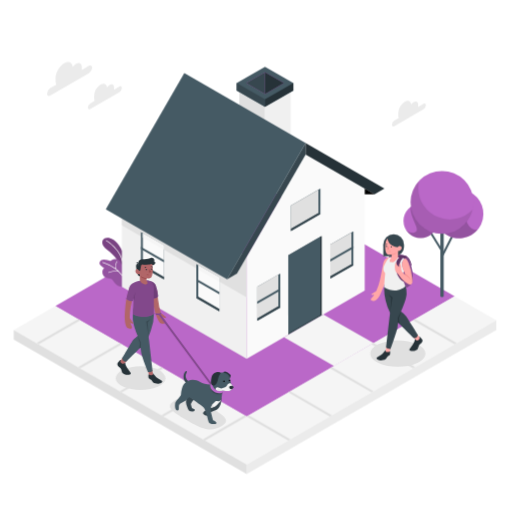
t = 0.00 s
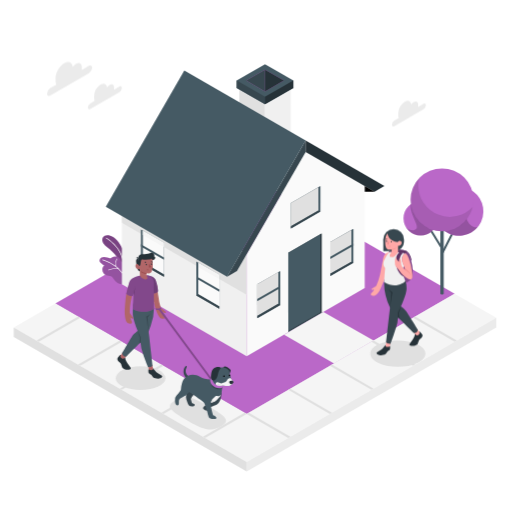
t = 0.75 s
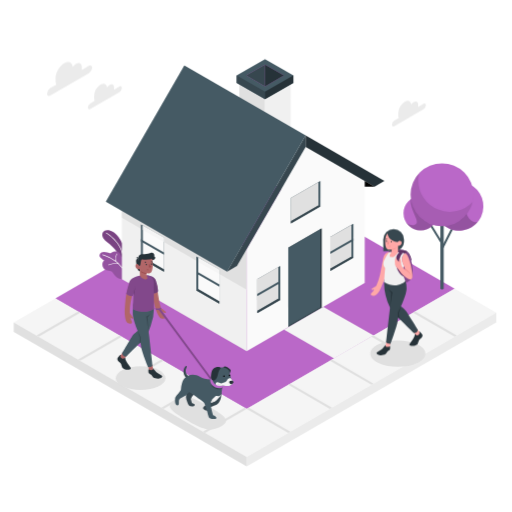
t = 2.25 s
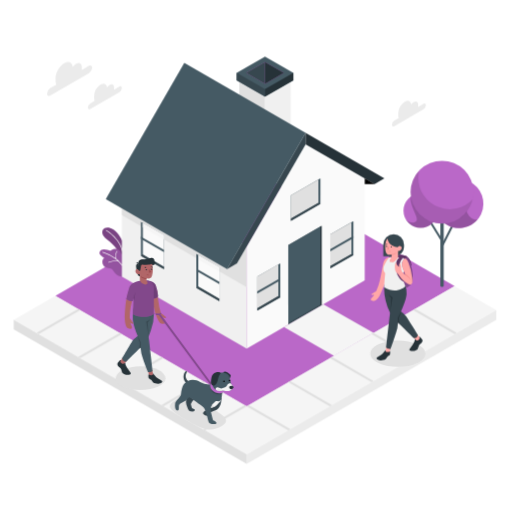
t = 3.00 s
t = 3.75 s: frame unchanged from t = 2.25 s, image omitted
t = 5.25 s: frame unchanged from t = 0.75 s, image omitted

The animated SVG that drew these frames (rendered in a browser with its animation timeline set to each time). Animation: 1 CSS @keyframes rule; one cycle of 6.00 s, repeats indefinitely.

<svg class="animated" id="freepik_stories-ordinary-day" xmlns="http://www.w3.org/2000/svg" viewBox="0 0 500 500" version="1.1" xmlns:xlink="http://www.w3.org/1999/xlink" xmlns:svgjs="http://svgjs.com/svgjs"><style>svg#freepik_stories-ordinary-day:not(.animated) .animable {opacity: 0;}svg#freepik_stories-ordinary-day.animated #freepik--House--inject-122 {animation: 6s Infinite  linear floating;animation-delay: 0s;}svg#freepik_stories-ordinary-day.animated #freepik--character-2--inject-122 {animation: 3s Infinite  linear floating;animation-delay: 0s;}svg#freepik_stories-ordinary-day.animated #freepik--character-1--inject-122 {animation: 3s Infinite  linear floating;animation-delay: 0s;}            @keyframes floating {                0% {                    opacity: 1;                    transform: translateY(0px);                }                50% {                    transform: translateY(-10px);                }                100% {                    opacity: 1;                    transform: translateY(0px);                }            }        </style><g id="freepik--House--inject-122" class="animable" style="transform-origin: 249.05px 264.095px;"><polygon id="freepik--Grass--inject-122" points="54.07 298.8 240.92 406.68 444.02 289.42 257.17 181.54 54.07 298.8" style="fill: rgb(186, 104, 200); transform-origin: 249.045px 294.11px;" class="animable"></polygon><g id="freepik--Plants--inject-122" class="animable" style="transform-origin: 110.956px 256.086px;"><path d="M122.6,257.81a41.52,41.52,0,0,0-2.84-11.93c-2.51-6.14-7.32-12.32-12.84-13.47s-7.84,2.56-6.67,6.21c1,3.13,5.12,5.73,8.24,8.46s9,9.33,10.59,15.72l3.11.33Z" style="fill: rgb(186, 104, 200); transform-origin: 111.277px 247.663px;" id="el9ceglb6xia" class="animable"></path><g id="elvdt4cjt59y"><g style="opacity: 0.35; transform-origin: 111.277px 247.663px;" class="animable"><path d="M122.6,257.81a41.52,41.52,0,0,0-2.84-11.93c-2.51-6.14-7.32-12.32-12.84-13.47s-7.84,2.56-6.67,6.21c1,3.13,5.12,5.73,8.24,8.46s9,9.33,10.59,15.72l3.11.33Z" id="el3gqhu1wre2v" class="animable" style="transform-origin: 111.277px 247.663px;"></path></g></g><path d="M120.48,260.69a.34.34,0,0,1-.34-.33c-.63-16.08-16.39-25-16.55-25.11a.35.35,0,0,1-.13-.47.35.35,0,0,1,.47-.14c.16.09,16.26,9.23,16.9,25.69a.34.34,0,0,1-.33.36Z" style="fill: rgb(255, 255, 255); transform-origin: 112.124px 247.645px;" id="elx3dzirtmt9" class="animable"></path><path d="M121.19,279l0,.08a2.66,2.66,0,0,1-1.74.85,7.05,7.05,0,0,1-4.88-1.26,13.32,13.32,0,0,1-3.5-3.75,11,11,0,0,0-1.46-2c-1.22-1.19-3.21-1.15-4.79-1.49a6,6,0,0,1-4.53-3.91c-.6-2-.37-4.46,1.5-5.76l-1.6-1a10.31,10.31,0,0,1-2-1.56,3.48,3.48,0,0,1-1-2.29A3.39,3.39,0,0,1,99.15,254a7.14,7.14,0,0,1,3.73-.39,17.13,17.13,0,0,1,3.73.87,2.67,2.67,0,0,0,1,.23,2.74,2.74,0,0,0,1.27-.59c2.72-1.81,7.16-1.69,8.64,1.7.21.5.34,1,.57,1.53.86,1.82,3.24,1.27,4.78,2.12a3.88,3.88,0,0,1,1.8,2.78,17,17,0,0,1-.51,5.66c-.32,1.74-.75,3.45-1.23,5.15-.39,1.4-.82,2.78-1.28,4.16A8.67,8.67,0,0,1,121.19,279Z" style="fill: rgb(186, 104, 200); transform-origin: 110.956px 266.467px;" id="eldyqrzkfh5ov" class="animable"></path><g id="elb0pju4hv916"><g style="opacity: 0.2; transform-origin: 110.956px 266.467px;" class="animable"><path d="M121.19,279l0,.08a2.66,2.66,0,0,1-1.74.85,7.05,7.05,0,0,1-4.88-1.26,13.32,13.32,0,0,1-3.5-3.75,11,11,0,0,0-1.46-2c-1.22-1.19-3.21-1.15-4.79-1.49a6,6,0,0,1-4.53-3.91c-.6-2-.37-4.46,1.5-5.76l-1.6-1a10.31,10.31,0,0,1-2-1.56,3.48,3.48,0,0,1-1-2.29A3.39,3.39,0,0,1,99.15,254a7.14,7.14,0,0,1,3.73-.39,17.13,17.13,0,0,1,3.73.87,2.67,2.67,0,0,0,1,.23,2.74,2.74,0,0,0,1.27-.59c2.72-1.81,7.16-1.69,8.64,1.7.21.5.34,1,.57,1.53.86,1.82,3.24,1.27,4.78,2.12a3.88,3.88,0,0,1,1.8,2.78,17,17,0,0,1-.51,5.66c-.32,1.74-.75,3.45-1.23,5.15-.39,1.4-.82,2.78-1.28,4.16A8.67,8.67,0,0,1,121.19,279Z" id="el1rp7c6mogvn" class="animable" style="transform-origin: 110.956px 266.467px;"></path></g></g><path d="M122.71,274.71a25,25,0,0,0-6.54-9.79.29.29,0,0,0-.15-.14,34,34,0,0,0-2.65-2.23,13.39,13.39,0,0,1,.88-7.1.28.28,0,0,0-.14-.37.27.27,0,0,0-.37.13,13.88,13.88,0,0,0-1,6.87A43.18,43.18,0,0,0,100.45,256a.29.29,0,0,0-.34.2.28.28,0,0,0,.19.34,41.86,41.86,0,0,1,14.59,8c-4-.69-8.79,1.26-9,1.35a.29.29,0,0,0-.15.37.28.28,0,0,0,.26.17l.11,0c.05,0,5.66-2.31,9.64-1.09a24.5,24.5,0,0,1,6.44,9.61.28.28,0,0,0,.27.19.15.15,0,0,0,.09,0A.28.28,0,0,0,122.71,274.71Z" style="fill: rgb(255, 255, 255); transform-origin: 111.43px 265.098px;" id="elotiy2yrkjk" class="animable"></path></g><g id="freepik--house--inject-122" class="animable" style="transform-origin: 239.355px 207.81px;"><polygon points="233.76 89.86 258.82 104.34 258.82 133.28 233.76 118.81 233.76 89.86" style="fill: rgb(224, 224, 224); transform-origin: 246.29px 111.57px;" id="elrdzo5dm8cv" class="animable"></polygon><polygon points="258.82 104.34 283.89 89.86 283.89 147.75 258.82 133.28 258.82 104.34" style="fill: rgb(240, 240, 240); transform-origin: 271.355px 118.805px;" id="eldhxd4mcb1kr" class="animable"></polygon><polygon points="258.82 65.23 231.15 81.17 231.15 88.41 258.82 104.34 286.5 88.41 286.5 81.17 258.82 65.23" style="fill: rgb(69, 90, 100); transform-origin: 258.825px 84.785px;" id="el1h7kap9gi8l" class="animable"></polygon><polygon points="231.15 88.41 258.82 104.34 258.82 97.1 231.15 81.17 231.15 88.41" style="fill: rgb(55, 71, 79); transform-origin: 244.985px 92.755px;" id="elp8bhp1o38ji" class="animable"></polygon><polygon points="286.5 88.41 258.82 104.34 258.82 97.1 286.5 81.17 286.5 88.41" style="fill: rgb(38, 50, 56); transform-origin: 272.66px 92.755px;" id="elz4tp2wjx4i9" class="animable"></polygon><polygon points="240.43 81.17 258.82 70.58 277.22 81.17 258.83 91.76 240.43 81.17" style="fill: rgb(186, 104, 200); transform-origin: 258.825px 81.17px;" id="el5s5qjt76zb5" class="animable"></polygon><polygon points="258.82 70.58 258.83 91.76 240.43 81.17 258.82 70.58" style="fill: rgb(55, 71, 79); transform-origin: 249.63px 81.17px;" id="el785j92kbruc" class="animable"></polygon><polygon points="258.82 70.58 277.22 81.17 258.83 91.76 258.82 70.58" style="fill: rgb(38, 50, 56); transform-origin: 268.02px 81.17px;" id="el29yw83hibfe" class="animable"></polygon><polygon points="119.06 280.04 119.06 180.29 240.92 250.64 240.92 350.39 119.06 280.04" style="fill: rgb(240, 240, 240); transform-origin: 179.99px 265.34px;" id="elegg3luirv1c" class="animable"></polygon><polygon points="119.06 180.29 240.92 250.64 240.92 290.37 119.06 220.08 119.06 180.29" style="fill: rgb(224, 224, 224); transform-origin: 179.99px 235.33px;" id="el53rohgb7y24" class="animable"></polygon><polygon points="356.2 283.84 356.2 184.14 298.51 150.89 240.92 250.64 240.92 350.39 356.2 283.84" style="fill: rgb(250, 250, 250); transform-origin: 298.56px 250.64px;" id="el7q1px5zsoej" class="animable"></polygon><polygon points="231.43 267.27 298.51 150.89 298.51 139.81 221.83 272.81 231.43 267.27" style="fill: rgb(55, 71, 79); transform-origin: 260.17px 206.31px;" id="elc30kbwb75j" class="animable"></polygon><polygon points="180 71.31 298.51 139.81 221.83 272.81 103.31 204.31 180 71.31" style="fill: rgb(69, 90, 100); transform-origin: 200.91px 172.06px;" id="elnjmkr5bcdpo" class="animable"></polygon><polygon points="298.51 150.89 365.8 189.69 375.4 184.14 298.51 139.81 298.51 150.89" style="fill: rgb(38, 50, 56); transform-origin: 336.955px 164.75px;" id="elfdgeiyllek4" class="animable"></polygon><polygon points="322.57 238.88 345.13 225.94 345.13 259.19 322.57 272.13 322.57 238.88" style="fill: rgb(69, 90, 100); transform-origin: 333.85px 249.035px;" id="elo6us8emvbs" class="animable"></polygon><polygon points="343.21 258.08 343.21 227.06 322.57 238.88 322.57 269.91 343.21 258.08" style="fill: rgb(224, 224, 224); transform-origin: 332.89px 248.485px;" id="el3viehxz4l9" class="animable"></polygon><polygon points="345.13 259.19 343.21 258.08 322.57 269.91 322.57 272.13 345.13 259.19" style="fill: rgb(55, 71, 79); transform-origin: 333.85px 265.105px;" id="elyjaxf97sj8s" class="animable"></polygon><polygon points="322.57 255.51 345.13 242.57 345.13 240.34 322.57 253.27 322.57 255.51" style="fill: rgb(69, 90, 100); transform-origin: 333.85px 247.925px;" id="ellf7x7fvrem" class="animable"></polygon><polygon points="251.19 280.04 273.75 267.1 273.75 300.35 251.19 313.29 251.19 280.04" style="fill: rgb(69, 90, 100); transform-origin: 262.47px 290.195px;" id="el794zzk7bfuq" class="animable"></polygon><polygon points="271.82 299.24 271.82 268.21 251.19 280.04 251.19 311.06 271.82 299.24" style="fill: rgb(224, 224, 224); transform-origin: 261.505px 289.635px;" id="el9exmm0w2n2s" class="animable"></polygon><polygon points="273.75 300.35 271.82 299.24 251.19 311.06 251.19 313.29 273.75 300.35" style="fill: rgb(55, 71, 79); transform-origin: 262.47px 306.265px;" id="elyw8u73api4" class="animable"></polygon><polygon points="251.19 296.66 273.75 283.73 273.75 281.49 251.19 294.43 251.19 296.66" style="fill: rgb(69, 90, 100); transform-origin: 262.47px 289.075px;" id="elnp8xfiu1y9i" class="animable"></polygon><polygon points="284.11 200.77 312.91 184.14 312.91 209.08 284.11 225.71 284.11 200.77" style="fill: rgb(69, 90, 100); transform-origin: 298.51px 204.925px;" id="elbzacfgh85qw" class="animable"></polygon><polygon points="310.99 207.97 310.99 185.25 284.11 200.77 284.11 223.48 310.99 207.97" style="fill: rgb(224, 224, 224); transform-origin: 297.55px 204.365px;" id="eltofu06w3tr8" class="animable"></polygon><polygon points="312.91 209.08 310.99 207.97 284.11 223.48 284.11 225.71 312.91 209.08" style="fill: rgb(55, 71, 79); transform-origin: 298.51px 216.84px;" id="elfi62vfbq3rd" class="animable"></polygon><polygon points="365.8 189.69 356.2 189.69 356.21 184.15 365.8 189.69" id="elxa3gr6vix9q" class="animable" style="transform-origin: 361px 186.92px;"></polygon><polygon points="281.54 326.94 281.54 249.38 314.04 230.62 314.04 308.18 281.54 326.94" style="fill: rgb(55, 71, 79); transform-origin: 297.79px 278.78px;" id="elx6g0u3zk6c" class="animable"></polygon><polygon points="312.91 307.32 312.91 231.27 281.54 249.38 281.54 325.43 312.91 307.32" style="fill: rgb(69, 90, 100); transform-origin: 297.225px 278.35px;" id="elznnyd6gv5he" class="animable"></polygon><polygon points="314.04 230.62 312.91 231.27 312.91 307.32 314.04 308.18 314.04 230.62" style="fill: rgb(38, 50, 56); transform-origin: 313.475px 269.4px;" id="elc4rtw68y1fs" class="animable"></polygon><polygon points="214.24 270.87 191.73 257.87 191.73 291.05 214.25 304.05 214.24 270.87" style="fill: rgb(69, 90, 100); transform-origin: 202.99px 280.96px;" id="elyyf9jesexb" class="animable"></polygon><polygon points="193.65 289.94 193.65 258.98 214.24 270.87 214.25 301.83 193.65 289.94" style="fill: rgb(250, 250, 250); transform-origin: 203.95px 280.405px;" id="eltdweglk8zio" class="animable"></polygon><polygon points="191.73 291.05 193.65 289.94 214.25 301.83 214.25 304.05 191.73 291.05" style="fill: rgb(55, 71, 79); transform-origin: 202.99px 296.995px;" id="elrw2u2r6j98b" class="animable"></polygon><polygon points="214.24 287.35 191.73 274.44 191.73 272.21 214.24 285.12 214.24 287.35" style="fill: rgb(69, 90, 100); transform-origin: 202.985px 279.78px;" id="elzd07x4a7mt" class="animable"></polygon><polygon points="193.65 258.98 214.24 270.87 214.24 274.98 193.65 263.17 193.65 258.98" style="fill: rgb(245, 245, 245); transform-origin: 203.945px 266.98px;" id="elqzfc1yzejqc" class="animable"></polygon><polygon points="160.13 239.54 137.62 226.63 137.62 259.81 160.13 272.72 160.13 239.54" style="fill: rgb(69, 90, 100); transform-origin: 148.875px 249.675px;" id="elu2t0ojwzatc" class="animable"></polygon><polygon points="139.54 258.7 139.54 227.74 160.13 239.54 160.13 270.5 139.54 258.7" style="fill: rgb(250, 250, 250); transform-origin: 149.835px 249.12px;" id="el7stjr8rl4fc" class="animable"></polygon><polygon points="139.54 227.74 160.13 239.63 160.13 243.74 139.54 231.93 139.54 227.74" style="fill: rgb(245, 245, 245); transform-origin: 149.835px 235.74px;" id="elkrolebzsnn9" class="animable"></polygon><polygon points="137.62 259.81 139.54 258.7 160.13 270.5 160.13 272.72 137.62 259.81" style="fill: rgb(55, 71, 79); transform-origin: 148.875px 265.71px;" id="elv3i4wlt8un" class="animable"></polygon><polygon points="160.13 256.13 137.62 243.22 137.62 240.99 160.13 253.9 160.13 256.13" style="fill: rgb(69, 90, 100); transform-origin: 148.875px 248.56px;" id="el5fnbgqzm8ow" class="animable"></polygon></g><g id="freepik--Tree--inject-122" class="animable" style="transform-origin: 432.591px 222.199px;"><g id="elgi6h1ha0viq"><rect x="425.16" y="238.75" width="23.86" height="1.95" style="fill: rgb(69, 90, 100); transform-origin: 437.09px 239.725px; transform: rotate(-63.09deg);" class="animable"></rect></g><g id="elkrwzlmmsx2"><rect x="425.04" y="225.95" width="1.95" height="20.01" style="fill: rgb(69, 90, 100); transform-origin: 426.015px 235.955px; transform: rotate(-31.76deg);" class="animable"></rect></g><path d="M433.32,224.91v64.32a.83.83,0,0,1-.48.67,2.52,2.52,0,0,1-2.3,0,.83.83,0,0,1-.48-.67V224.91Z" style="fill: rgb(69, 90, 100); transform-origin: 431.69px 257.544px;" id="el9qdlhgkzsjw" class="animable"></path><g id="el0ogjpu69d96q"><circle cx="448.28" cy="208.95" r="23.81" style="fill: rgb(186, 104, 200); transform-origin: 448.28px 208.95px; transform: rotate(-76.72deg);" class="animable"></circle></g><g id="elpxeertbtdh8"><path d="M455.74,202.86c3.07-9.67,6.35-13.45,4.27-14.63a23.81,23.81,0,1,0,6.64,35.88C459.59,226.17,451.76,215.41,455.74,202.86Z" style="opacity: 0.2; transform-origin: 445.563px 208.954px;" class="animable"></path></g><path d="M427.5,215.69A16.74,16.74,0,1,1,410.76,199,16.74,16.74,0,0,1,427.5,215.69Z" style="fill: rgb(186, 104, 200); transform-origin: 410.76px 215.74px;" id="el9olhjq99rhn" class="animable"></path><g id="elup2dqj5t5i8"><path d="M410.76,199a16.63,16.63,0,0,0-9.78,3.16c-.46,10.22,8.22,20.19,5.8,23.54s-8.41,1.29-10.49-1.55A16.74,16.74,0,1,0,410.76,199Z" style="opacity: 0.2; transform-origin: 411.897px 215.74px;" class="animable"></path></g><g id="elbdxbk78894"><circle cx="431.69" cy="197.65" r="30.71" style="fill: rgb(186, 104, 200); transform-origin: 431.69px 197.65px; transform: rotate(-45deg);" class="animable"></circle></g><g id="elwtuo832zj9e"><path d="M461.58,204.66a30.71,30.71,0,1,1-45-33.74,31,31,0,0,0-7.19,5.63,31.13,31.13,0,0,0-.81,7,30.69,30.69,0,0,0,53,21.1Z" style="opacity: 0.1; transform-origin: 431.274px 199.646px;" class="animable"></path></g></g><g id="freepik--Sidewalk--inject-122" class="animable" style="transform-origin: 249.05px 376.19px;"><polygon points="277.48 329.29 326.23 357.43 364.85 335.12 315.88 307.1 277.48 329.29" style="fill: rgb(245, 245, 245); transform-origin: 321.165px 332.265px;" id="el1ruo2q0cad5" class="animable"></polygon><polygon points="444.02 289.42 484.65 312.87 240.93 453.58 13.45 322.25 54.07 298.8 240.92 406.68 444.02 289.42" style="fill: rgb(245, 245, 245); transform-origin: 249.05px 371.5px;" id="elkn9nckgskx" class="animable"></polygon><polygon points="484.65 312.87 484.65 322.25 240.93 462.96 240.93 453.58 484.65 312.87" style="fill: rgb(235, 235, 235); transform-origin: 362.79px 387.915px;" id="elmwor4776l1m" class="animable"></polygon><polygon points="240.93 453.58 13.45 322.25 13.45 331.63 240.93 462.96 240.93 453.58" style="fill: rgb(224, 224, 224); transform-origin: 127.19px 392.605px;" id="elr9um6r3ajej" class="animable"></polygon><polygon points="240.92 406.68 281.54 430.13 283.61 428.93 242.99 405.48 240.92 406.68" style="fill: rgb(224, 224, 224); transform-origin: 262.265px 417.805px;" id="elf94ah3s4d39" class="animable"></polygon><polygon points="281.54 383.23 322.16 406.68 324.23 405.48 283.61 382.02 281.54 383.23" style="fill: rgb(224, 224, 224); transform-origin: 302.885px 394.35px;" id="elxtoozyg2qg" class="animable"></polygon><polygon points="322.16 359.78 362.78 383.23 364.85 382.02 324.23 358.57 322.16 359.78" style="fill: rgb(224, 224, 224); transform-origin: 343.505px 370.9px;" id="el201xu5wy084" class="animable"></polygon><polygon points="362.78 336.32 403.4 359.78 405.47 358.57 364.85 335.12 362.78 336.32" style="fill: rgb(224, 224, 224); transform-origin: 384.125px 347.45px;" id="el4lkfzlf94px" class="animable"></polygon><polygon points="403.4 312.87 444.02 336.32 446.09 335.12 405.47 311.67 403.4 312.87" style="fill: rgb(224, 224, 224); transform-origin: 424.745px 323.995px;" id="elwplga30k6t" class="animable"></polygon><polygon points="200.3 383.23 159.68 406.68 157.62 405.48 198.24 382.02 200.3 383.23" style="fill: rgb(224, 224, 224); transform-origin: 178.96px 394.35px;" id="ela4go9b1uhtb" class="animable"></polygon><polygon points="159.68 359.78 119.06 383.23 117 382.02 157.62 358.57 159.68 359.78" style="fill: rgb(224, 224, 224); transform-origin: 138.34px 370.9px;" id="elsnr7tq6kbu" class="animable"></polygon><polygon points="119.06 336.32 78.44 359.78 76.38 358.57 117 335.12 119.06 336.32" style="fill: rgb(224, 224, 224); transform-origin: 97.72px 347.45px;" id="elhq5z0irduyo" class="animable"></polygon><polygon points="78.44 312.87 37.83 336.32 35.76 335.12 76.38 311.67 78.44 312.87" style="fill: rgb(224, 224, 224); transform-origin: 57.1px 323.995px;" id="elkjs8lf60w97" class="animable"></polygon><polygon points="240.92 406.68 200.3 430.13 198.24 428.93 238.86 405.48 240.92 406.68" style="fill: rgb(224, 224, 224); transform-origin: 219.58px 417.805px;" id="elh2o7efac6v" class="animable"></polygon></g></g><g id="freepik--Shadows--inject-122" class="animable" style="transform-origin: 264.163px 375.955px;"><path id="freepik--Shadow--inject-122" d="M407.48,354.38c-10.48,5-27.48,5-38,0s-10.48-13.11,0-18.11,27.49-5,38,0S418,349.38,407.48,354.38Z" style="fill: rgb(224, 224, 224); transform-origin: 388.486px 345.325px;" class="animable"></path><path id="freepik--shadow--inject-122" d="M171.87,390.26c-10.26,5.9-8.17,9.34,12.19,21,14.68,8.44,22.29,10.79,32.49,4.76s.08-11.55-14-19.8C185.58,386.27,180.43,385.34,171.87,390.26Z" style="fill: rgb(224, 224, 224); transform-origin: 193.273px 403.374px;" class="animable"></path><ellipse id="freepik--shadow--inject-122" cx="137.23" cy="369.27" rx="24.27" ry="11.57" style="fill: rgb(224, 224, 224); transform-origin: 137.23px 369.27px;" class="animable"></ellipse></g><g id="freepik--character-2--inject-122" class="animable" style="transform-origin: 387.342px 290.37px;"><path d="M390.89,249.57a10.47,10.47,0,0,1,7.74,3.22c1.69,1.69,5.7,13.47,4.12,21.41-1.21,6.11-8.45,9.28-14,6.45-4.37-2.22-4.89-11.08-4.77-15.1S390.89,249.57,390.89,249.57Z" style="fill: rgb(186, 104, 200); transform-origin: 393.538px 265.632px;" id="eluq8dg7ucveo" class="animable"></path><g id="el9gu26m72a5"><path d="M390.89,249.57a10.47,10.47,0,0,1,7.74,3.22c1.69,1.69,5.7,13.47,4.12,21.41-1.21,6.11-8.45,9.28-14,6.45-4.37-2.22-4.89-11.08-4.77-15.1S390.89,249.57,390.89,249.57Z" style="opacity: 0.3; transform-origin: 393.538px 265.632px;" class="animable"></path></g><path d="M394.86,252.53s.86-1.13,2.87-.5a24.8,24.8,0,0,1,3.74,7.36s.52,0,.19-1.37a23.07,23.07,0,0,0-2.51-5.74c-.85-1.14-1.85-2.92-8-3.54a37.26,37.26,0,0,0-9.38.83c-2.68.93-2.16,2.47-2.16,2.47Z" style="fill: rgb(186, 104, 200); transform-origin: 390.669px 254.051px;" id="elgy5mnpzjbv4" class="animable"></path><g id="elz5n269qwdw"><path d="M394.86,252.53s.86-1.13,2.87-.5a24.8,24.8,0,0,1,3.74,7.36s.52,0,.19-1.37a23.07,23.07,0,0,0-2.51-5.74c-.85-1.14-1.85-2.92-8-3.54a37.26,37.26,0,0,0-9.38.83c-2.68.93-2.16,2.47-2.16,2.47Z" style="opacity: 0.5; transform-origin: 390.669px 254.051px;" class="animable"></path></g><path d="M372.59,284.5a38.28,38.28,0,0,1-2.06,4.53c-2.3,3.94-4.8,4.92-5.87,4.85-3-.18-3.28-1.74-1.42-3.3a8.21,8.21,0,0,0,2.08-3,7.9,7.9,0,0,1-1.66.54,1,1,0,0,1-1.19-.74c0-.23.52-.29,1.28-.83a11.65,11.65,0,0,1,2.73-1.77,1.94,1.94,0,0,0,1-.92A55.57,55.57,0,0,0,371,273.38c1-4,1.85-10,2.92-14.92,1.12-5.14,2.64-6.57,6.2-7.23h2.12c3.82,2.56-1.75,11-5.61,23.48C375.86,277.21,374.21,280.47,372.59,284.5Z" style="fill: rgb(255, 168, 167); transform-origin: 372.796px 272.557px;" id="elfpov2kjph7t" class="animable"></path><path d="M374.24,250.33h11.08a9.16,9.16,0,0,0,9.16-9.16v-2.26a10.12,10.12,0,0,0-10.12-10.12h0a10.12,10.12,0,0,0-10.12,10.12Z" style="fill: rgb(55, 71, 79); transform-origin: 384.36px 239.56px;" id="elm5hxj5iv1n" class="animable"></path><path d="M409.22,328.82c.77-.39,1.26.59,2,1.38a5.71,5.71,0,0,1,1.37,2.06c.17.94-.67,2.41-1.6,3.22s-2,1.39-2.36,3.17a4.32,4.32,0,0,1-2.87,3.62,7.3,7.3,0,0,1-5.64,0c-1.09-.7-.09-1.47,1.43-3.65,2-2.84,3.53-4.87,3.53-7.52Z" style="fill: rgb(38, 50, 56); transform-origin: 406.136px 335.784px;" id="elc1c4cnk31b" class="animable"></path><path d="M407.63,326.5l1.63,2.39a2.28,2.28,0,0,1-.55,3.18l0,0a2.48,2.48,0,0,1-3.13-.49L403,328.84Z" style="fill: rgb(255, 168, 167); transform-origin: 406.339px 329.46px;" id="ellkceguwh8t" class="animable"></path><path d="M375.27,278.2a45.54,45.54,0,0,0,.12,9.3,62.19,62.19,0,0,0,2.9,12,53.48,53.48,0,0,0,4.63,9.51c.66,1.13,21.34,21.34,21.34,21.34A4.17,4.17,0,0,0,408,327s-9.41-14.92-11.1-17.64-7.69-6.91-7.69-6.91l.54-23.86Z" style="fill: rgb(55, 71, 79); transform-origin: 391.544px 304.275px;" id="elnbx3m6p6il" class="animable"></path><g id="el0td8km1d7f3l"><rect x="376.64" y="338.91" width="4.14" height="6.03" style="fill: rgb(255, 168, 167); transform-origin: 378.71px 341.925px; transform: rotate(12.81deg);" class="animable"></rect></g><path d="M378.4,278.2l17.18.67A16.73,16.73,0,0,1,397,287c-.58,8.38-8.52,23.36-8.52,23.36a31.8,31.8,0,0,1-.51,10.16c-1.71,6.69-6.59,20.18-6.59,20.18s-2.92.41-4.38-1.28c0,0,2.8-25.14,3.5-31,.75-6.37,2.69-18,2.69-18a29,29,0,0,1-3.47-4.15,12.32,12.32,0,0,1-2.61-8.05" style="fill: rgb(55, 71, 79); transform-origin: 387.024px 309.472px;" id="el3wdvcnvtw7n" class="animable"></path><path d="M376.48,342.41l.13-.58c-.43.08-2.24,3.09-4,4.4-2,1.43-3.68,2.28-4.56,2.92-1.18.87.53,2.63,3.42,2.79,1.44.08,4.06-.36,4.86-1.12s1.39-2,2-2.58,1.93-1,2.37-1.74a5,5,0,0,0,.25-2.17c0-.76-.05-1.59-.3-1.58l-.1.44a5,5,0,0,1-2.46.54C377.41,343.7,376.14,343.54,376.48,342.41Z" style="fill: rgb(38, 50, 56); transform-origin: 374.325px 346.89px;" id="el320a0ds5kpn" class="animable"></path><path d="M381,304.5s1.72-12.21,2.18-14.1a19.38,19.38,0,0,1-3.83-2.74,31.49,31.49,0,0,0,2.62,3.27Z" style="fill: rgb(38, 50, 56); transform-origin: 381.265px 296.08px;" id="elp69to7jx28a" class="animable"></path><path d="M391.4,304.09a55.79,55.79,0,0,1-2.9,6.28s.21,3.92.18,4.71l1.08.95a24.92,24.92,0,0,0-.48-5.29A32.16,32.16,0,0,0,391.4,304.09Z" style="fill: rgb(38, 50, 56); transform-origin: 389.95px 310.06px;" id="elvrel7bzr5v" class="animable"></path><path d="M389.31,251.44s5.34.67,6.05,1c-5.59,3.93-.79,11.88-.79,11.88l-2.67,6.6a29.24,29.24,0,0,1,3.89,8.49c-1.56,1.81-10,7.89-20.7,1,0,0,.28-7.39,1-13.63-2.52-2.41-1.71-5.78-1-7.41,1.52-3.6,3.65-6.95,5.32-8.16h1.85Z" style="fill: rgb(240, 240, 240); transform-origin: 385.084px 267.414px;" id="el0nw770b9bz2" class="animable"></path><path d="M378.39,233.2c-1.07.63-2.39,3.32-2.26,9,.11,4.77,1.66,6,2.44,6.3s2.28.13,3.73-.11v2.86s-2,2.34-1.88,3.66,2.91,1.62,4.79.34a15.17,15.17,0,0,0,3.47-3.79l0-6.59s.86.83,2.31-.44c1.21-1,1.61-2.82.67-3.77a2.1,2.1,0,0,0-3.33.66,11.48,11.48,0,0,1-5.42-1.61A8.73,8.73,0,0,1,378.39,233.2Z" style="fill: rgb(255, 168, 167); transform-origin: 384.151px 244.635px;" id="el34kbbtthdeu" class="animable"></path><path d="M381.47,241a.61.61,0,0,0,.56.65.63.63,0,0,0,.07-1.25A.61.61,0,0,0,381.47,241Z" style="fill: rgb(38, 50, 56); transform-origin: 382.046px 241.025px;" id="el6gydyq0xicd" class="animable"></path><path d="M381.31,245l-1.4.44a.72.72,0,0,0,.91.5A.77.77,0,0,0,381.31,245Z" style="fill: rgb(242, 143, 143); transform-origin: 380.625px 245.486px;" id="elme5ci0w2zj" class="animable"></path><path d="M376.72,239.07l1.42-.39a.7.7,0,0,0-.88-.53A.77.77,0,0,0,376.72,239.07Z" style="fill: rgb(38, 50, 56); transform-origin: 377.419px 238.596px;" id="elgeabe5dhhwt" class="animable"></path><path d="M376.82,240.52a.6.6,0,0,0,.57.65.62.62,0,1,0-.57-.65Z" style="fill: rgb(38, 50, 56); transform-origin: 377.439px 240.552px;" id="ellayrzrovpxh" class="animable"></path><polygon points="379.65 240.18 379.56 243.79 377.66 243.21 379.65 240.18" style="fill: rgb(242, 143, 143); transform-origin: 378.655px 241.985px;" id="el0g3pppg2hwph" class="animable"></polygon><path d="M382.3,248.35c1.54-.21,4.7-1.11,5.19-2.36a3.22,3.22,0,0,1-1.1,1.59,16.72,16.72,0,0,1-4.09,1.72Z" style="fill: rgb(242, 143, 143); transform-origin: 384.895px 247.645px;" id="eljljrjmqiqda" class="animable"></path><polygon points="393.74 266.36 389.29 272.21 391.9 270.92 393.74 266.36" style="fill: rgb(224, 224, 224); transform-origin: 391.515px 269.285px;" id="eltzpminnffoc" class="animable"></polygon><path d="M390,251.53a9.54,9.54,0,0,0-3.39,7.28c-.64,12.87,7.8,16.32,7.8,16.32.82-1.62.32-3.19-.36-4.75a14.66,14.66,0,0,1-4-10.66c.23-4.69,2.56-7.32,3.73-7.68A6.82,6.82,0,0,0,390,251.53Z" style="fill: rgb(186, 104, 200); transform-origin: 390.706px 263.292px;" id="el8avzdexj0g7" class="animable"></path><g id="elraz42sp4ox"><path d="M390,251.53a9.54,9.54,0,0,0-3.39,7.28c-.64,12.87,7.8,16.32,7.8,16.32.82-1.62.32-3.19-.36-4.75a14.66,14.66,0,0,1-4-10.66c.23-4.69,2.56-7.32,3.73-7.68A6.82,6.82,0,0,0,390,251.53Z" style="opacity: 0.5; transform-origin: 390.706px 263.292px;" class="animable"></path></g><path d="M398.56,277.2a17.07,17.07,0,0,1-5-3.47c-2.3-2.21-3.09-3.86-4.93-6.13a7.76,7.76,0,0,0-.78-.84,8.14,8.14,0,0,1-1.32-1.48,6.13,6.13,0,0,1-.94-3.69,12.1,12.1,0,0,1,.67-5.17c.1-.23.67-.35.83-.31-.09.35-.16.69-.22,1a7.92,7.92,0,0,0,1.26,2.15c.78.92,1.63,1.42,1.72,1.23s-.19-.8-.09-1.77.36-1.33.66-1.4c.48-.12.47.39.67,1.17a9,9,0,0,1,.55,3.05,8.39,8.39,0,0,0,.41,2.75c.26,1.05,3.92,4.37,3.92,4.37s-2.41-5.61-3.1-7.82c-1.34-4.33.79-7.8,2.5-8.44,1.2,0,2.17,1,3.45,4.26a52.91,52.91,0,0,1,3.59,14.39C403,275.89,403,279.35,398.56,277.2Z" style="fill: rgb(255, 168, 167); transform-origin: 394.113px 265.126px;" id="elj0jsxakre7" class="animable"></path><path d="M396,268.69s2.39,1.79,3.06,2.47a7.14,7.14,0,0,1,1.65,2.73,3.64,3.64,0,0,0-.79-2.54c-1-1.53-4.46-3.93-4.46-3.93Z" style="fill: rgb(242, 143, 143); transform-origin: 398.09px 270.655px;" id="el3vdu7s1luxd" class="animable"></path></g><g id="freepik--character-1--inject-122" class="animable animator-active" style="transform-origin: 171.22px 333.004px;"><path d="M148.84,293.43a69.17,69.17,0,0,1-.88-17.22.64.64,0,0,1,1.2-.27l4.4,8.16s.53,6,1.08,10.1a57.66,57.66,0,0,0,2.26,11,2.24,2.24,0,0,0,1.07,1.18,13,13,0,0,1,2.84,2.33c.78.7,1.42.84,1.34,1.09a1.19,1.19,0,0,1-1.49.66,8.53,8.53,0,0,1-1.82-.81,11,11,0,0,0,2,2.93c1.88,2,2.06,3.28-1.42,3.58-2.18.18-4-1-6-5.71a38.94,38.94,0,0,1-1.95-5.29C150.27,300.45,149.42,296.3,148.84,293.43Z" style="fill: rgb(177, 102, 104); transform-origin: 154.969px 295.893px;" id="eld3ntlbzox59" class="animable"></path><path d="M143.25,273.89c3.17,0,7,1,8.5,3.92,1.63,3.12,2.7,11.47,2.7,11.47s-1.2,2.58-5.64,2.29Z" style="fill: rgb(186, 104, 200); transform-origin: 148.85px 282.741px;" id="elym57v2xfmxa" class="animable"></path><g id="eli5jij7x1qdh"><path d="M143.25,273.89c3.17,0,7,1,8.5,3.92,1.63,3.12,2.7,11.47,2.7,11.47s-1.2,2.58-5.64,2.29Z" style="opacity: 0.4; transform-origin: 148.85px 282.741px;" class="animable"></path></g><path d="M118,351.74c-.79-.4-1.29.6-2,1.4a6,6,0,0,0-1.4,2.1c-.17.95.69,2.45,1.64,3.27s2.05,1.41,2.39,3.22a4.39,4.39,0,0,0,2.92,3.69,7.51,7.51,0,0,0,5.74,0c1.1-.71.09-1.5-1.46-3.71-2-2.89-3.59-5-3.59-7.65Z" style="fill: rgb(38, 50, 56); transform-origin: 121.166px 358.819px;" id="elgyrxlmilhl" class="animable"></path><path d="M119.62,349.38,118,351.81a1.94,1.94,0,0,0,.72,2.84,2.24,2.24,0,0,0,3.07-.06l2.59-2.83Z" style="fill: rgb(177, 102, 104); transform-origin: 121.016px 352.305px;" id="elk0c5fj9d3ua" class="animable"></path><path d="M150.36,305.9a48.6,48.6,0,0,1-3.17,17.18,93.21,93.21,0,0,1-4.06,10.14c-.67,1.16-20.08,20-20.08,20a4.24,4.24,0,0,1-3.82-3.43s8-13.52,9.68-16.3,7.82-7,7.82-7l-.56-24.26Z" style="fill: rgb(69, 90, 100); transform-origin: 134.795px 327.725px;" id="elq4ubpue0mg" class="animable"></path><g id="elhijdqfy5fo"><rect x="145.09" y="361.43" width="4.21" height="6.13" style="fill: rgb(177, 102, 104); transform-origin: 147.195px 364.495px; transform: rotate(167.19deg);" class="animable"></rect></g><path d="M150.1,301.91l-19.9-.73c-.17,2.18-.43,4.14-.53,9.41-.15,8.54,7.79,24,7.79,24A32.55,32.55,0,0,0,138,345c1.75,6.8,6.49,18.3,6.49,18.3s3,.43,4.45-1.29c0,0-2.63-23.36-3.34-29.35-.76-6.47-2.73-18.3-2.73-18.3a30.22,30.22,0,0,0,3.52-4.22,21,21,0,0,0,3.74-8.19" style="fill: rgb(69, 90, 100); transform-origin: 139.899px 332.264px;" id="elkwp0mxuj1yg" class="animable"></path><path d="M122.6,297.32c.89-9.12,4.19-15.81,4.6-18.1l2.67,11.3a85,85,0,0,0-2.23,9.09,53.57,53.57,0,0,0-1,10.57,2.11,2.11,0,0,0,.63,1.35,12,12,0,0,1,2,2.89c.51.85,1,1.15.91,1.35a1.12,1.12,0,0,1-1.53.19,7.49,7.49,0,0,1-1.42-1.23,10.31,10.31,0,0,0,1,3.21c1.17,2.31,1,3.53-2.26,2.85-2-.43-3.36-2-3.9-6.82a36,36,0,0,1-.32-5.32C122,304.07,122.34,300.08,122.6,297.32Z" style="fill: rgb(177, 102, 104); transform-origin: 125.969px 300.099px;" id="el7vgyppy2pl8" class="animable"></path><path d="M136.62,274.09c-3.77.91-8.79,2.08-10.28,6.17a115.59,115.59,0,0,0-3.09,11.85,7.15,7.15,0,0,0,6.29,1.87l.87-3.05-.74,15.45c3,3.21,14.42,4.65,20.87-.06,0,0-.44-21.65-.44-24.92s-1.82-7.22-6.85-7.51Z" style="fill: rgb(186, 104, 200); transform-origin: 136.895px 291.616px;" id="elfp0wo8pwnme" class="animable"></path><g id="elu0pvtsy6f7d"><path d="M136.62,274.09c-3.77.91-8.79,2.08-10.28,6.17a115.59,115.59,0,0,0-3.09,11.85,7.15,7.15,0,0,0,6.29,1.87l.87-3.05-.74,15.45c3,3.21,14.42,4.65,20.87-.06,0,0-.44-21.65-.44-24.92s-1.82-7.22-6.85-7.51Z" style="opacity: 0.3; transform-origin: 136.895px 291.616px;" class="animable"></path></g><g id="elig3gdfi5dst"><polygon points="130.41 290.93 132.31 284.97 130.2 295.42 130.41 290.93" style="opacity: 0.2; transform-origin: 131.255px 290.195px;" class="animable"></polygon></g><path d="M149.46,365l-.13-.58c.43.08,2.27,3.14,4.1,4.47,2,1.45,3.74,2.31,4.63,3,1.2.88-.53,2.68-3.48,2.84-1.46.08-4.12-.37-4.94-1.15s-1.41-2.06-2.06-2.62-2-1.05-2.42-1.77a5.13,5.13,0,0,1-.25-2.21c0-.77.05-1.61.31-1.6l.1.45a5.23,5.23,0,0,0,2.5.55C148.51,366.31,149.8,366.15,149.46,365Z" style="fill: rgb(38, 50, 56); transform-origin: 151.663px 369.58px;" id="elat3gkndw9ju" class="animable"></path><path d="M145.05,328.66s-1.74-12.42-2.21-14.34a20.13,20.13,0,0,0,3.89-2.78,31.86,31.86,0,0,1-2.66,3.32Z" style="fill: rgb(55, 71, 79); transform-origin: 144.785px 320.1px;" id="elcji43cbh806" class="animable"></path><path d="M134.51,328.24a56.58,56.58,0,0,0,3,6.39s-.21,4-.18,4.79l-1.11,1a24.77,24.77,0,0,1,.5-5.37A32.64,32.64,0,0,1,134.51,328.24Z" style="fill: rgb(55, 71, 79); transform-origin: 136.01px 334.33px;" id="el22pff6g56or" class="animable"></path><path d="M133.4,258.19a2.1,2.1,0,0,1,1.14-.62l-1.49-.8a1.21,1.21,0,0,1,1.65-.55,1.31,1.31,0,0,1,.56,1.65l.52,5.79.49-.05.2,3.37.06,2.8c-1.35,0-2.36-1.36-3.13-5.88C132.77,260.48,132.61,259,133.4,258.19Z" style="fill: rgb(38, 50, 56); transform-origin: 134.698px 262.932px;" id="elk2h6u31443k" class="animable"></path><path d="M151.34,255.83a1.42,1.42,0,0,1,.28.61,1.81,1.81,0,0,1-.42,1.42,4.85,4.85,0,0,1-.57.54c-.08.07-1.93,1.2-2,.88A5.94,5.94,0,0,0,148,258c-.19-.39-.38-.78-.58-1.17a8.61,8.61,0,0,0,1.82-1,2,2,0,0,1,1.36-.49A1.2,1.2,0,0,1,151.34,255.83Z" style="fill: rgb(38, 50, 56); transform-origin: 149.528px 257.338px;" id="el5sm59r65ed" class="animable"></path><path d="M136.37,264.18c-.37.21-.88-.48-1.32-.95a1.57,1.57,0,0,0-2.63.43c-.73,1.55.64,3.61,1.79,4,2,.62,2.26-.65,2.26-.65l.15,7.11a6.36,6.36,0,0,0,4.79,3.63c3.49.47,2.77-2.41,1.62-3.82v-2.16a12.13,12.13,0,0,0,2.65.13,3.6,3.6,0,0,0,2.8-2.93c.71-2.52,1-4.55.38-9.51-.66-5.43-7-5.48-10.38-3.34S136.37,264.18,136.37,264.18Z" style="fill: rgb(177, 102, 104); transform-origin: 140.707px 266.303px;" id="el7j3re86y7ln" class="animable"></path><path d="M136.37,264.78c-.19,0-.88-1.14-1.32-1.55-.63-.56.18-5.69.18-5.69a3.49,3.49,0,0,1,.6-3.23c1.23-1.29,3.61-1.07,5.35-1.14a20.28,20.28,0,0,0,3.38-.34c1.25-.25,2.57-1,3.86-1a2.44,2.44,0,0,1,2.19,1.58,3,3,0,0,1-.43,2.72,6,6,0,0,1-2.52,1.63,7.63,7.63,0,0,1-2.54.62,33.92,33.92,0,0,1-6.39-.12c-.67-.09-.81.56-1.18,2.33C137.24,262.14,137,264.77,136.37,264.78Z" style="fill: rgb(38, 50, 56); transform-origin: 142.786px 258.305px;" id="eldxc8it9pwr8" class="animable"></path><path d="M143,271.74a24.22,24.22,0,0,1-4.37-1.26,3.7,3.7,0,0,1-1.56-1.54,5,5,0,0,0,.89,1.82c.82,1.06,5,1.84,5,1.84Z" style="fill: rgb(154, 74, 77); transform-origin: 140.035px 270.77px;" id="elxldqqca2ut" class="animable"></path><path d="M143.52,263.34a.65.65,0,1,1-.65-.68A.67.67,0,0,1,143.52,263.34Z" style="fill: rgb(38, 50, 56); transform-origin: 142.87px 263.31px;" id="el6ds379fsc3f" class="animable"></path><path d="M142.83,260.89l-1.39.77a.84.84,0,0,1,.32-1.11A.78.78,0,0,1,142.83,260.89Z" style="fill: rgb(38, 50, 56); transform-origin: 142.088px 261.058px;" id="eliduwb3583p" class="animable"></path><path d="M143.6,267.81l1.48.56a.77.77,0,0,1-1,.49A.84.84,0,0,1,143.6,267.81Z" style="fill: rgb(154, 74, 77); transform-origin: 144.317px 268.359px;" id="el2y2z0d4mb54" class="animable"></path><path d="M148.72,261.43l-1.26-1a.75.75,0,0,1,1.09-.17A.83.83,0,0,1,148.72,261.43Z" style="fill: rgb(38, 50, 56); transform-origin: 148.174px 260.764px;" id="eln97q0q6tkm" class="animable"></path><path d="M148.57,262.94a.65.65,0,1,1-.64-.67A.66.66,0,0,1,148.57,262.94Z" style="fill: rgb(38, 50, 56); transform-origin: 147.92px 262.92px;" id="el50oi0q1k6bu" class="animable"></path><polygon points="145.39 262.54 145.6 266.44 147.63 265.74 145.39 262.54" style="fill: rgb(154, 74, 77); transform-origin: 146.51px 264.49px;" id="elrsustxucxzo" class="animable"></polygon><polygon points="156.28 306.28 156.28 306.88 154.47 306.88 207.19 378.3 208.65 377.22 156.28 306.28" style="fill: rgb(186, 104, 200); transform-origin: 181.56px 342.29px;" id="elhlgg29po2v6" class="animable"></polygon><g id="eldhs6god3vxn"><g style="opacity: 0.3; transform-origin: 181.56px 342.29px;" class="animable"><polygon points="156.28 306.28 156.28 306.88 154.47 306.88 207.19 378.3 208.65 377.22 156.28 306.28" id="elo6vh3cvxzb9" class="animable" style="transform-origin: 181.56px 342.29px;"></polygon></g></g><path d="M152.16,307.34c1,.49,4.67.7,5.37-1.28l-.63-.88s-1.4,1.89-5.24.65A2.36,2.36,0,0,0,152.16,307.34Z" style="fill: rgb(186, 104, 200); transform-origin: 154.595px 306.426px;" id="eliovn9c9waar" class="animable"></path><g id="elmc1qucdu8b"><path d="M152.16,307.34c1,.49,4.67.7,5.37-1.28l-.63-.88s-1.4,1.89-5.24.65A2.36,2.36,0,0,0,152.16,307.34Z" style="opacity: 0.3; transform-origin: 154.595px 306.426px;" class="animable"></path></g><path d="M216.36,388.11c-.34,2.26,0,8.09-4.17,11.66-1,.84-8.67,3.62-9.24,3.76,0,0,2.18,1.28,1.48,2s-2.65,1-5.26-.81c-1.81-1.27-.38-2.77,1.22-3.66,1.08-.59,4-2.68,5.53-3.75a2.72,2.72,0,0,0,1.38-2.48l-.15-3.78Z" style="fill: rgb(55, 71, 79); transform-origin: 207.343px 397.097px;" id="elayopsjxz4v" class="animable"></path><path d="M190.23,378.13c-2.3-4.07-6.88-5.51-8.2-8-1.84-3.43.45-6.09.39-7.21s-2.31-.35-3.06,3.39a8.12,8.12,0,0,0,2.25,7.39c1.8,2,5.53,4.48,6,6.8Z" style="fill: rgb(55, 71, 79); transform-origin: 184.714px 371.474px;" id="elc26wrxt486" class="animable"></path><path d="M189.31,390.28c-.83.92-3,3.55-2.89,4.62a25.13,25.13,0,0,0,1,3.48s1.92.94,2.51,1.35.34,2.11-2,2.18-3.53-.7-4.08-1.93c-.34-.77-1.24-3.23-1.88-5a6.69,6.69,0,0,1-.18-4,14,14,0,0,1,1.37-3.58C184.18,385.93,189.31,390.28,189.31,390.28Z" style="fill: rgb(55, 71, 79); transform-origin: 185.884px 394.506px;" id="elg80pyniygev" class="animable"></path><path d="M207.64,374.83c-1.92,1.71-9.36-.15-12.08-1.78-3.48-2.09-8.15-2.87-11.72-1.23-3.32,1.52-6.34,3.79-7.23,14C176,387.75,171.09,392,171,394a15.22,15.22,0,0,0,.09,4.42,3.4,3.4,0,0,0,1.33,2.13,1.23,1.23,0,0,0,.31.14,1.33,1.33,0,0,0,1.65-.56,3.38,3.38,0,0,0,.28-1.67c0-.42,0-.84,0-1.27a3.53,3.53,0,0,1,1.06-2.89,14.45,14.45,0,0,1,2.58-1.57c.55-.35,1.13-.63,1.7-.93a12.2,12.2,0,0,0,1.87-1.21c.43-.33.83-.69,1.23-1.06a13,13,0,0,1,1.47-1.49c2,.64,3.57,1.82,6.64,4.18,3.46,2.68,6.68,4.55,7.92,6,.75.91,2.12,5.15,2.2,5.35.71,2,1.8,6.23,2.07,7.4a3.51,3.51,0,0,0,3.32,3c2.45.39,4.09.2,4.4-.3,1.3-2.09-3.09-3.36-3.09-3.36s-.58-1.8-1.46-5.58c-1.11-4.82-.63-6.5-.63-6.5a13.35,13.35,0,0,0,8.21-5.24c2.16-3.07,2.27-4.12,2.69-8.48C215.49,379.36,213.17,375.31,207.64,374.83Z" style="fill: rgb(69, 90, 100); transform-origin: 193.86px 392.558px;" id="elnc21fquso4" class="animable"></path><path d="M217.23,382.24l-4.1.18-4.4-1.37-3.31-3.44a7.78,7.78,0,0,0,5.24,6.92,8.87,8.87,0,0,0,6.14,0h0c.11-.68.24-1.38.39-2.11Z" style="fill: rgb(55, 71, 79); transform-origin: 211.325px 381.344px;" id="ell90ppagzu" class="animable"></path><path d="M210.18,392a9.78,9.78,0,0,0-4.28,6.3c2.17-.06,5.5-1.62,8.1-5.09a11.12,11.12,0,0,0,1.6-2.59C213.44,392.73,211.66,391.1,210.18,392Z" style="fill: rgb(245, 245, 245); transform-origin: 210.75px 394.46px;" id="elj0snq7aest" class="animable"></path><path d="M205.9,398.25c1.92-.05,4.76-1.29,7.19-4-.13.11-2.6,2.24-4,2.29s-1.74-1.06-1.53-2.12A12.1,12.1,0,0,0,205.9,398.25Z" style="fill: rgb(224, 224, 224); transform-origin: 209.495px 396.25px;" id="elqge69xbb3b" class="animable"></path><path d="M217.94,363.71a2.32,2.32,0,0,1,2.76-.65c1.51.47,4,2.2,4.49,3.19.71,1.47-2.76,7.63-4.71,6.11S217.94,363.71,217.94,363.71Z" style="fill: rgb(38, 50, 56); transform-origin: 221.612px 367.726px;" id="elfjz0e7stafl" class="animable"></path><path d="M217.2,382.42c.07-.38.15-.77.25-1.16a24.2,24.2,0,0,0,5.63.71l.45-.06a2.88,2.88,0,0,0,.4-.09,5.92,5.92,0,0,0,1.66-.92,4.53,4.53,0,0,0,.91-.76l.23-.24a.09.09,0,0,0,0-.08h0a5.87,5.87,0,0,0,.8-1.3c.54-1.26-1.23-2.48-1.95-4.09s-.85-5-1.93-7.35-4.41-3.82-7.83-3.28c-5,.8-6.36,4.69-7.65,8.68a3.78,3.78,0,0,1-1.94,2.4" style="fill: rgb(69, 90, 100); transform-origin: 216.93px 373.054px;" id="eloqzmokyn7ip" class="animable"></path><path d="M223,374.66c-1.21.39-1.15,1.7-2,2.64s-4.6,2.83-6.38,1.67c-2.25-1.46-4.73-1-3.82,1.67s5.41,2.11,6.61.62h0a24.2,24.2,0,0,0,5.63.71l.45-.06a2.88,2.88,0,0,0,.4-.09,5.92,5.92,0,0,0,1.66-.92,4.53,4.53,0,0,0,.91-.76l.23-.24a.09.09,0,0,0,0-.08h0a5.87,5.87,0,0,0,.8-1.3c.42-1-.56-1.93-1.35-3.06h0C225.42,374.51,225.28,373.94,223,374.66Z" style="fill: rgb(245, 245, 245); transform-origin: 219.099px 378.423px;" id="elrqmhbjzox1" class="animable"></path><path d="M217.45,381.26c-3.53-.43-4.58-2-4.58-2A1.76,1.76,0,0,0,213,382C214.66,383.26,217.45,381.26,217.45,381.26Z" style="fill: rgb(224, 224, 224); transform-origin: 214.863px 380.838px;" id="elr4gafw3vm4l" class="animable"></path><path d="M217.45,381.26c-2.34,1.24-5.8.31-7.81-1.42a6.44,6.44,0,0,1-1.86-6.35s-1.94.32-2.39,1.67a6.76,6.76,0,0,0,2.13,6.16c1.92,1.8,6.66,4,9.52,1.95A1.74,1.74,0,0,0,217.45,381.26Z" style="fill: rgb(186, 104, 200); transform-origin: 211.45px 378.792px;" id="el0nkvv9omkzk9" class="animable"></path><path d="M215.61,364.57c-.76-1.82-5-1.5-7.41.69-1.53,1.37-2,4.5-2.16,6.4-.12,2.16-.22,5.59,3.59,4.56,1.74-.48,2.87-4.13,3.2-5.8C213.28,368.06,214.59,365.15,215.61,364.57Z" style="fill: rgb(38, 50, 56); transform-origin: 210.805px 369.898px;" id="elrlepoziyhc" class="animable"></path><path d="M226.2,380.23a3,3,0,0,1-2.23-1.37,1.32,1.32,0,0,1,.63-1.79,4.73,4.73,0,0,1,2.41-.27,1.53,1.53,0,0,1,.85,1.46A2.49,2.49,0,0,1,226.2,380.23Z" style="fill: rgb(38, 50, 56); transform-origin: 225.847px 378.489px;" id="elawq1kcfnf1j" class="animable"></path><path d="M223.34,371.66a.7.7,0,1,1,.7.7A.7.7,0,0,1,223.34,371.66Z" id="ely0vcx81csga" class="animable" style="transform-origin: 224.04px 371.66px;"></path><path d="M217.94,372.29a.79.79,0,0,1,.79-.79.79.79,0,0,1,.8.79.8.8,0,0,1-.8.8A.79.79,0,0,1,217.94,372.29Z" id="el8edhhuevr4j" class="animable" style="transform-origin: 218.735px 372.295px;"></path></g><g id="freepik--Clouds--inject-122" class="animable" style="transform-origin: 230.985px 91.972px;"><path d="M86.85,64.27l-6.95,4c0-.32,0-.62,0-.93v-2c0-3.58-2.51-5-5.62-3.24A10.87,10.87,0,0,0,71,65.33c-.5-4.51-4-6.19-8.33-3.71-4.65,2.68-8.41,9.2-8.41,14.56v3A8,8,0,0,0,55,82.69L49.18,86a6.88,6.88,0,0,0-3.12,5.4c0,2,1.39,2.79,3.12,1.8L86.85,71.47A6.88,6.88,0,0,0,90,66.07C90,64.08,88.57,63.28,86.85,64.27Z" style="fill: rgb(235, 235, 235); transform-origin: 68.03px 77.0496px;" id="eluz683hwhuz" class="animable"></path><path d="M116.6,84.53l-5.25,3a5.58,5.58,0,0,0,0-.7V85.34c0-2.7-1.89-3.8-4.24-2.45a8.18,8.18,0,0,0-2.52,2.43c-.39-3.4-3.06-4.66-6.3-2.79a14,14,0,0,0-6.34,11v2.27a6.08,6.08,0,0,0,.53,2.64l-4.35,2.51A5.22,5.22,0,0,0,85.81,105c0,1.5,1.06,2.1,2.36,1.35L116.6,90A5.19,5.19,0,0,0,119,85.88C119,84.38,117.9,83.78,116.6,84.53Z" style="fill: rgb(235, 235, 235); transform-origin: 102.405px 94.1683px;" id="elkahs9zir0lo" class="animable"></path><path d="M413.56,101.32l-5.25,3a5.34,5.34,0,0,0,.05-.69v-1.52c0-2.71-1.9-3.8-4.24-2.45a8.21,8.21,0,0,0-2.53,2.43c-.39-3.4-3-4.67-6.3-2.8a14.05,14.05,0,0,0-6.34,11v2.28a5.86,5.86,0,0,0,.54,2.63l-4.36,2.52a5.19,5.19,0,0,0-2.35,4.07c0,1.5,1.05,2.11,2.35,1.36l28.43-16.41a5.21,5.21,0,0,0,2.35-4.08C415.91,101.18,414.86,100.57,413.56,101.32Z" style="fill: rgb(235, 235, 235); transform-origin: 399.345px 110.948px;" id="elnbtbd2pry7i" class="animable"></path></g><defs>     <filter id="active" height="200%">         <feMorphology in="SourceAlpha" result="DILATED" operator="dilate" radius="2"></feMorphology>                <feFlood flood-color="#32DFEC" flood-opacity="1" result="PINK"></feFlood>        <feComposite in="PINK" in2="DILATED" operator="in" result="OUTLINE"></feComposite>        <feMerge>            <feMergeNode in="OUTLINE"></feMergeNode>            <feMergeNode in="SourceGraphic"></feMergeNode>        </feMerge>    </filter>    <filter id="hover" height="200%">        <feMorphology in="SourceAlpha" result="DILATED" operator="dilate" radius="2"></feMorphology>                <feFlood flood-color="#ff0000" flood-opacity="0.5" result="PINK"></feFlood>        <feComposite in="PINK" in2="DILATED" operator="in" result="OUTLINE"></feComposite>        <feMerge>            <feMergeNode in="OUTLINE"></feMergeNode>            <feMergeNode in="SourceGraphic"></feMergeNode>        </feMerge>            <feColorMatrix type="matrix" values="0   0   0   0   0                0   1   0   0   0                0   0   0   0   0                0   0   0   1   0 "></feColorMatrix>    </filter></defs></svg>